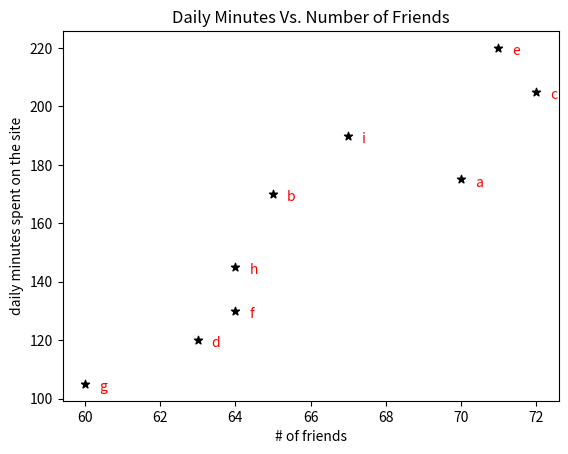

Write Python code to recreate this figure.
import matplotlib.pyplot as plt


friends = [ 70, 65, 72, 63, 71, 64, 60, 64, 67]
minutes = [175, 170, 205, 120, 220, 130, 105, 145, 190]
labels = ['a', 'b', 'c', 'd', 'e', 'f', 'g', 'h', 'i']

plt.scatter(friends, minutes, marker='*', color='black')

# label each point
for (label, friend, minute) in zip(labels, friends, minutes):
  plt.annotate(label,
              xy=(friend, minute), #put the label with its point
              xytext=(10, -5),    #but slightly offset
              textcoords='offset points',
              color='red')

plt.xlabel('# of friends')
plt.ylabel('daily minutes spent on the site')
plt.title('Daily Minutes Vs. Number of Friends')

plt.show()